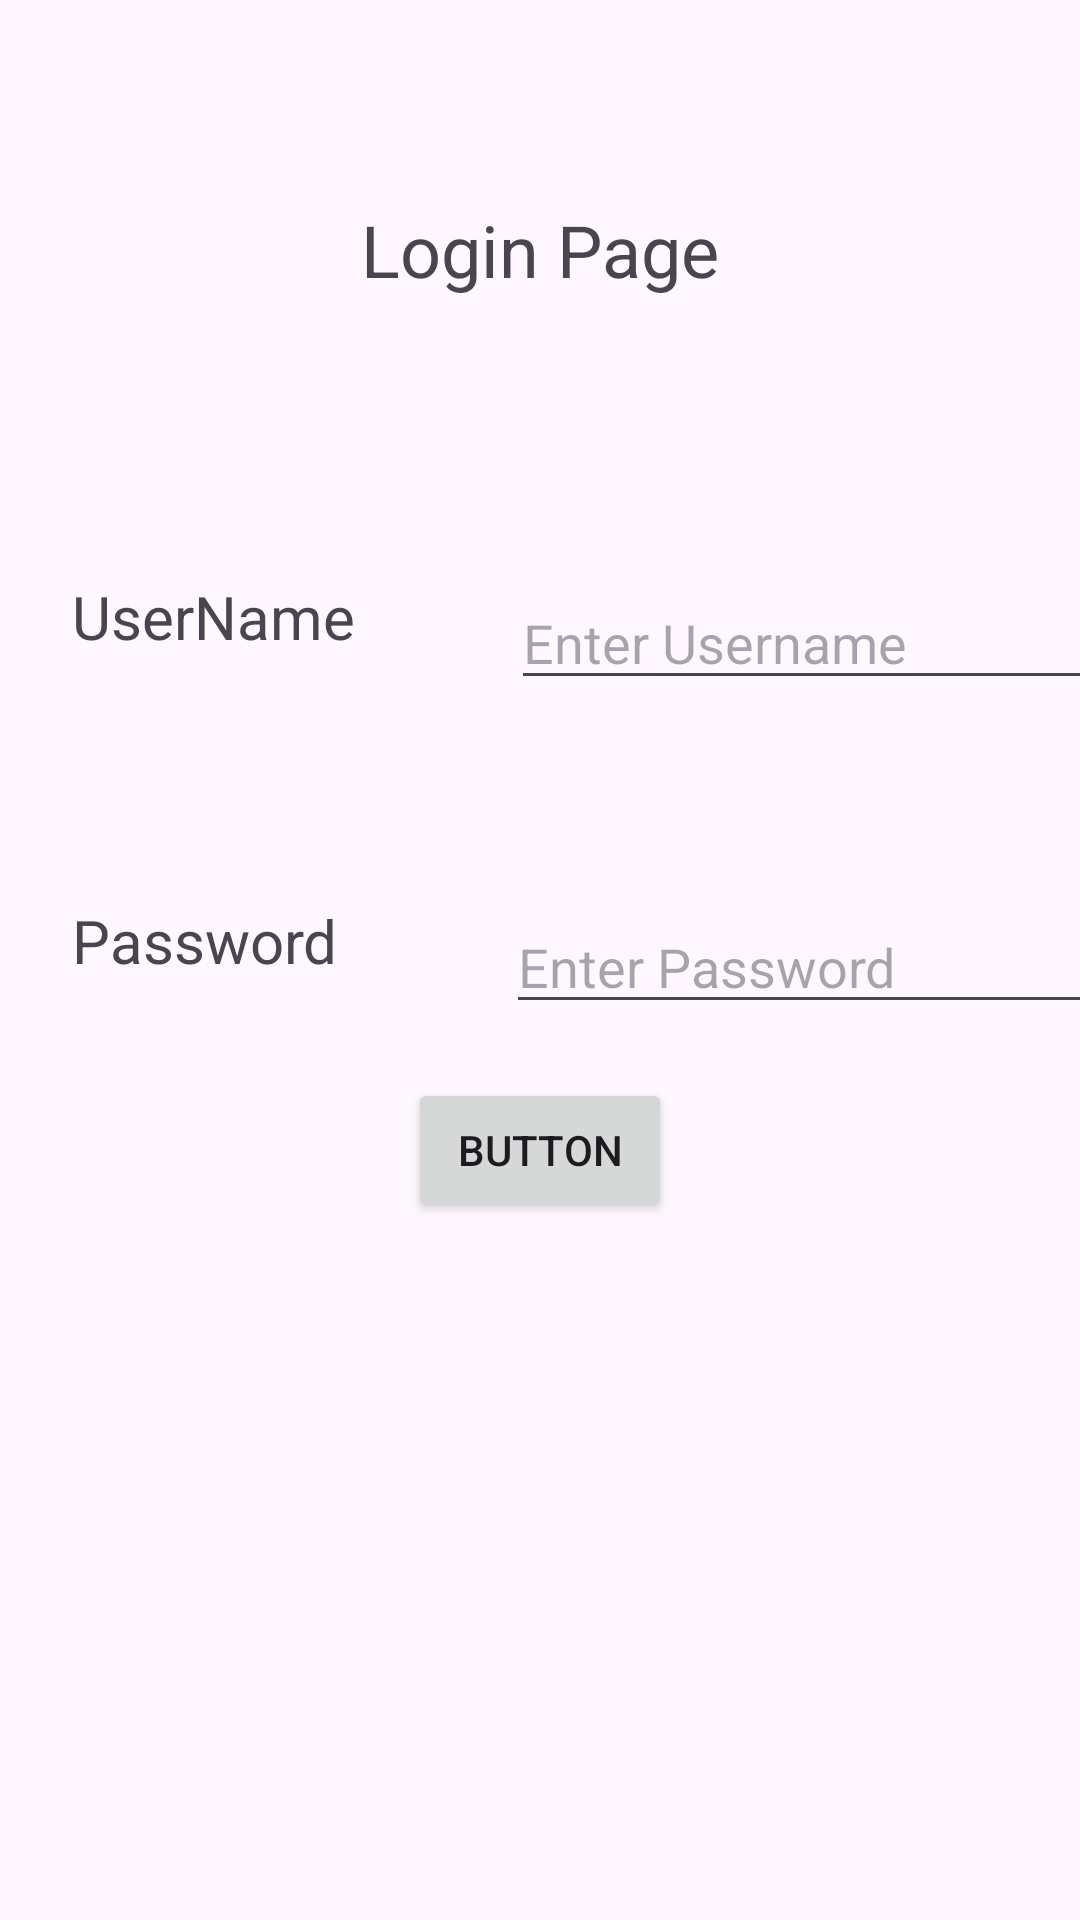

Layout XML and referenced resources for this Android screen:
<!-- AndroidManifest.xml: application theme Theme.ImageGallerCrudWithTodo -->
<!-- res/layout/activity_main.xml -->
<?xml version="1.0" encoding="utf-8"?>
<androidx.constraintlayout.widget.ConstraintLayout
    xmlns:android="http://schemas.android.com/apk/res/android"
    xmlns:app="http://schemas.android.com/apk/res-auto"
    xmlns:tools="http://schemas.android.com/tools"
    android:id="@+id/main"
    android:layout_width="match_parent"
    android:layout_height="match_parent"
    tools:context=".MainActivity">

    
    <TextView
        android:id="@+id/textView"
        android:layout_width="wrap_content"
        android:layout_height="wrap_content"
        android:text="Login Page"
        android:textSize="24sp"
        app:layout_constraintTop_toTopOf="parent"
        app:layout_constraintBottom_toBottomOf="parent"
        app:layout_constraintStart_toStartOf="parent"
        app:layout_constraintEnd_toEndOf="parent"
        app:layout_constraintVertical_bias="0.11" />

    

    

    

    <TextView
        android:id="@+id/textView2"
        android:layout_width="wrap_content"
        android:layout_height="wrap_content"
        android:layout_marginStart="24dp"
        android:layout_marginTop="192dp"
        android:text="UserName"
        android:textSize="20sp"
        app:layout_constraintStart_toStartOf="parent"
        app:layout_constraintTop_toTopOf="parent" />

    <EditText
        android:id="@+id/username"
        android:layout_width="wrap_content"
        android:layout_height="wrap_content"
        android:layout_marginStart="52dp"
        android:layout_marginTop="192dp"
        android:ems="10"
        android:hint="Enter Username"
        android:inputType="text"
        app:layout_constraintStart_toEndOf="@id/textView2"
        app:layout_constraintTop_toTopOf="parent" />

    

    

    <TextView
        android:id="@+id/textView3"
        android:layout_width="wrap_content"
        android:layout_height="wrap_content"
        android:layout_marginStart="24dp"
        android:layout_marginTop="300dp"
        android:text="Password"
        android:textSize="20sp"
        app:layout_constraintStart_toStartOf="parent"
        app:layout_constraintTop_toTopOf="parent" />

    <EditText
        android:id="@+id/userpassword"
        android:layout_width="wrap_content"
        android:layout_height="wrap_content"
        android:layout_marginStart="56dp"
        android:layout_marginTop="300dp"
        android:ems="10"
        android:hint="Enter Password"
        android:inputType="textPassword"
        app:layout_constraintStart_toEndOf="@id/textView3"
        app:layout_constraintTop_toTopOf="parent" />

    <Button
        android:id="@+id/button"
        android:layout_width="wrap_content"
        android:layout_height="wrap_content"
        android:text="Button"
        app:layout_constraintTop_toTopOf="parent"
        app:layout_constraintBottom_toBottomOf="parent"
        app:layout_constraintStart_toStartOf="parent"
        app:layout_constraintEnd_toEndOf="parent"
        app:layout_constraintVertical_bias="0.607" />

</androidx.constraintlayout.widget.ConstraintLayout>
<!-- resources referenced by this layout -->
<resources>
  <style name="Theme.ImageGallerCrudWithTodo" parent="Base.Theme.ImageGallerCrudWithTodo" />
  <style name="Base.Theme.ImageGallerCrudWithTodo" parent="Theme.Material3.DayNight.NoActionBar">
          
          
      </style>
</resources>
